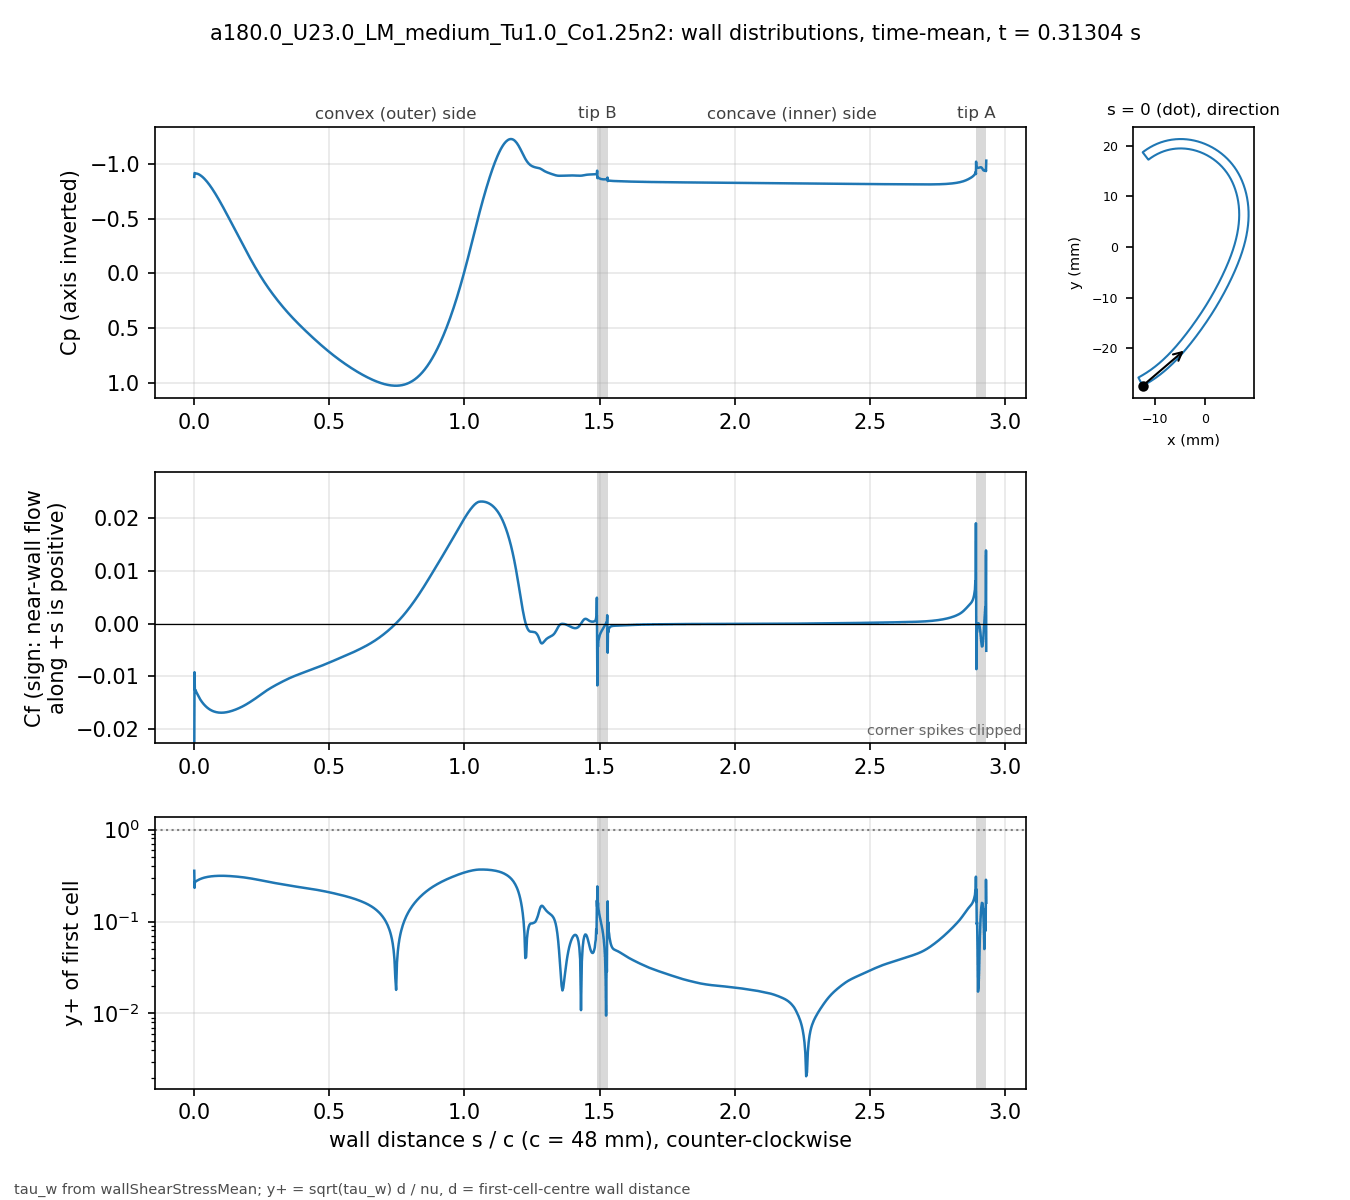

Source data for this figure (header and first rows):
# a180.0_U23.0_LM_medium_Tu1.0_Co1.25n2 …, p_inf=0; Cf signed by near-wall flow dir…
patch, s_over_c, x_m, y_m, Cp, Cf, yplus, d_first_m
blade, 0.000000, -0.01234, -0.02743, -0.8819, -0.02571, 0.3563, 2.0713e-06
blade, 0.001059, -0.0123, -0.02741, -0.917, -0.009253, 0.2322, 2.2499e-06
blade, 0.002253, -0.01225, -0.02738, -0.9149, -0.01261, 0.2711, 2.2501e-06
blade, 0.003600, -0.01219, -0.02735, -0.9134, -0.01261, 0.2711, 2.2503e-06
blade, 0.005118, -0.01213, -0.02732, -0.9139, -0.01266, 0.2716, 2.2499e-06
blade, 0.006829, -0.01205, -0.02728, -0.913, -0.01295, 0.2746, 2.25e-06
blade, 0.008759, -0.01197, -0.02723, -0.9123, -0.01314, 0.2767, 2.2501e-06
blade, 0.01094, -0.01188, -0.02718, -0.9109, -0.01338, 0.2792, 2.25e-06
blade, 0.01339, -0.01178, -0.02713, -0.9089, -0.01364, 0.2819, 2.2501e-06
blade, 0.01615, -0.01166, -0.02706, -0.9059, -0.01391, 0.2846, 2.2498e-06
blade, 0.01918, -0.01154, -0.02699, -0.9019, -0.01418, 0.2874, 2.2495e-06
blade, 0.0223, -0.01141, -0.02691, -0.8971, -0.01445, 0.2901, 2.2499e-06
blade, 0.02543, -0.01128, -0.02684, -0.8916, -0.01469, 0.2925, 2.2499e-06
blade, 0.02855, -0.01115, -0.02676, -0.8855, -0.01491, 0.2948, 2.2499e-06
blade, 0.03168, -0.01102, -0.02668, -0.8788, -0.01512, 0.2969, 2.2502e-06
blade, 0.0348, -0.01089, -0.0266, -0.8715, -0.01532, 0.2988, 2.2504e-06
blade, 0.03793, -0.01077, -0.02652, -0.8637, -0.0155, 0.3005, 2.2505e-06
blade, 0.04105, -0.01064, -0.02644, -0.8555, -0.01566, 0.3021, 2.2503e-06
blade, 0.04417, -0.01051, -0.02636, -0.8467, -0.01582, 0.3036, 2.2501e-06
blade, 0.0473, -0.01039, -0.02628, -0.8376, -0.01596, 0.3049, 2.2498e-06
blade, 0.05042, -0.01026, -0.0262, -0.828, -0.01609, 0.3061, 2.2499e-06
blade, 0.05355, -0.01014, -0.02611, -0.8179, -0.01621, 0.3073, 2.25e-06
blade, 0.05667, -0.01001, -0.02603, -0.8076, -0.01631, 0.3083, 2.2499e-06
blade, 0.05979, -0.009891, -0.02594, -0.7968, -0.01641, 0.3092, 2.2498e-06
blade, 0.06292, -0.009768, -0.02586, -0.7857, -0.0165, 0.31, 2.2496e-06
blade, 0.06604, -0.009646, -0.02577, -0.7743, -0.01658, 0.3108, 2.2498e-06
blade, 0.06917, -0.009524, -0.02568, -0.7626, -0.01665, 0.3115, 2.2499e-06
blade, 0.07229, -0.009403, -0.02559, -0.7506, -0.01671, 0.312, 2.2496e-06
blade, 0.07541, -0.009283, -0.0255, -0.7384, -0.01677, 0.3125, 2.2493e-06
blade, 0.07854, -0.009163, -0.02541, -0.7259, -0.01681, 0.3129, 2.2496e-06
blade, 0.08166, -0.009043, -0.02532, -0.7132, -0.01685, 0.3133, 2.2497e-06
blade, 0.08479, -0.008924, -0.02523, -0.7003, -0.01689, 0.3136, 2.2498e-06
blade, 0.08791, -0.008806, -0.02514, -0.6871, -0.01691, 0.3139, 2.25e-06
blade, 0.09104, -0.008688, -0.02505, -0.6738, -0.01693, 0.3141, 2.2501e-06
blade, 0.09416, -0.008571, -0.02495, -0.6603, -0.01694, 0.3142, 2.2502e-06
blade, 0.09728, -0.008454, -0.02486, -0.6466, -0.01695, 0.3143, 2.2503e-06
blade, 0.1004, -0.008338, -0.02477, -0.6328, -0.01695, 0.3143, 2.2503e-06
blade, 0.1035, -0.008222, -0.02467, -0.6189, -0.01695, 0.3143, 2.2503e-06
blade, 0.1067, -0.008107, -0.02457, -0.6048, -0.01694, 0.3142, 2.2501e-06
blade, 0.1098, -0.007992, -0.02448, -0.5907, -0.01693, 0.3141, 2.2501e-06
blade, 0.1129, -0.007878, -0.02438, -0.5764, -0.01691, 0.3139, 2.2501e-06
blade, 0.116, -0.007764, -0.02428, -0.562, -0.01689, 0.3137, 2.2501e-06
blade, 0.1192, -0.007651, -0.02418, -0.5476, -0.01686, 0.3135, 2.25e-06
blade, 0.1223, -0.007538, -0.02409, -0.5331, -0.01683, 0.3131, 2.2498e-06
blade, 0.1254, -0.007426, -0.02399, -0.5185, -0.0168, 0.3128, 2.2496e-06
blade, 0.1285, -0.007315, -0.02389, -0.5038, -0.01676, 0.3125, 2.2498e-06
blade, 0.1316, -0.007203, -0.02379, -0.4891, -0.01672, 0.3121, 2.2499e-06
blade, 0.1348, -0.007093, -0.02368, -0.4744, -0.01668, 0.3117, 2.2497e-06
blade, 0.1379, -0.006983, -0.02358, -0.4597, -0.01663, 0.3113, 2.2501e-06
blade, 0.141, -0.006873, -0.02348, -0.4449, -0.01658, 0.3108, 2.2501e-06
blade, 0.1441, -0.006764, -0.02338, -0.4301, -0.01652, 0.3103, 2.2501e-06
blade, 0.1473, -0.006656, -0.02327, -0.4153, -0.01647, 0.3098, 2.2504e-06
blade, 0.1504, -0.006547, -0.02317, -0.4005, -0.01641, 0.3092, 2.2503e-06
blade, 0.1535, -0.00644, -0.02307, -0.3857, -0.01634, 0.3086, 2.2502e-06
blade, 0.1566, -0.006333, -0.02296, -0.3708, -0.01628, 0.308, 2.2501e-06
blade, 0.1598, -0.006226, -0.02285, -0.356, -0.01621, 0.3073, 2.2498e-06
blade, 0.1629, -0.00612, -0.02275, -0.3413, -0.01614, 0.3067, 2.25e-06
blade, 0.166, -0.006014, -0.02264, -0.3265, -0.01607, 0.306, 2.2501e-06
blade, 0.1691, -0.005909, -0.02254, -0.3118, -0.016, 0.3053, 2.2498e-06
... 914 more rows
